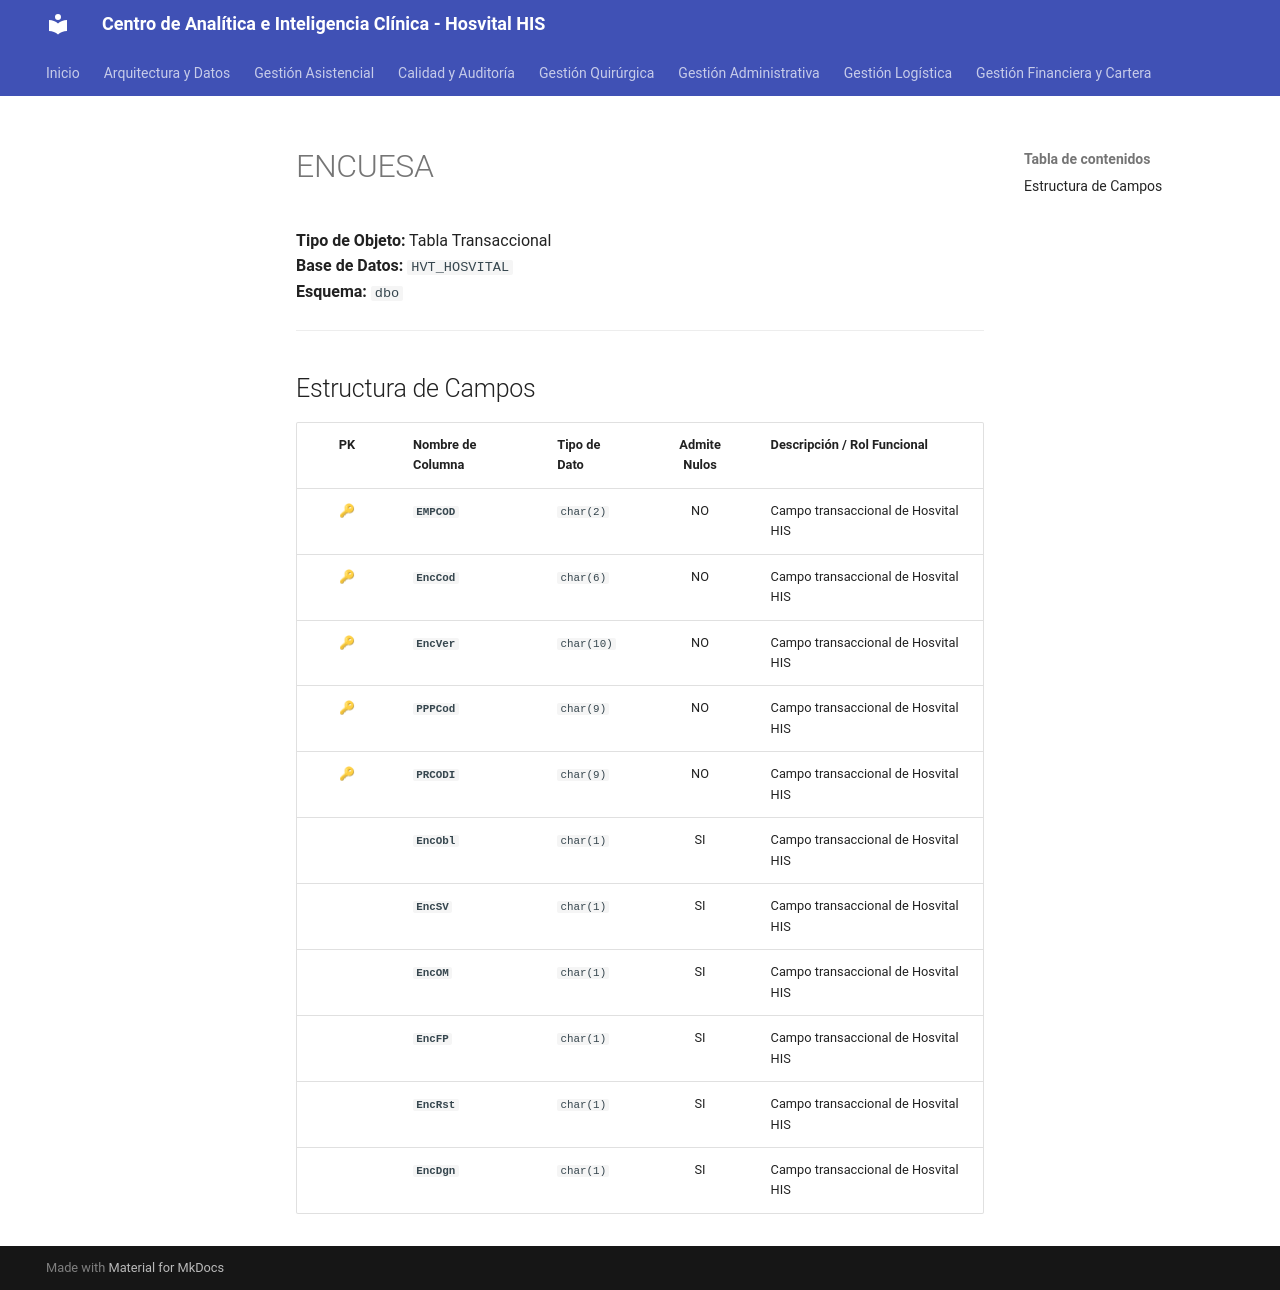

repository: SoporteSaludtech/superset-docs · page: diccionario-general/ENCUESA/index.html · generator: mkdocs

# ENCUESA

**Tipo de Objeto:** Tabla Transaccional  
**Base de Datos:** `HVT_HOSVITAL`  
**Esquema:** `dbo`

---

## Estructura de Campos

| PK | Nombre de Columna | Tipo de Dato | Admite Nulos | Descripción / Rol Funcional |
| :-: | :--- | :--- | :-: | :--- |
| 🔑 | **`EMPCOD`** | `char(2)` | NO | Campo transaccional de Hosvital HIS |
| 🔑 | **`EncCod`** | `char(6)` | NO | Campo transaccional de Hosvital HIS |
| 🔑 | **`EncVer`** | `char(10)` | NO | Campo transaccional de Hosvital HIS |
| 🔑 | **`PPPCod`** | `char(9)` | NO | Campo transaccional de Hosvital HIS |
| 🔑 | **`PRCODI`** | `char(9)` | NO | Campo transaccional de Hosvital HIS |
|  | **`EncObl`** | `char(1)` | SI | Campo transaccional de Hosvital HIS |
|  | **`EncSV`** | `char(1)` | SI | Campo transaccional de Hosvital HIS |
|  | **`EncOM`** | `char(1)` | SI | Campo transaccional de Hosvital HIS |
|  | **`EncFP`** | `char(1)` | SI | Campo transaccional de Hosvital HIS |
|  | **`EncRst`** | `char(1)` | SI | Campo transaccional de Hosvital HIS |
|  | **`EncDgn`** | `char(1)` | SI | Campo transaccional de Hosvital HIS |
